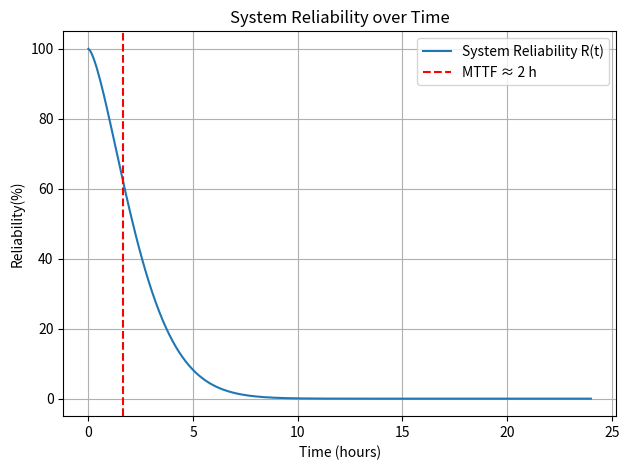

Write Python code to recreate this figure.
import numpy as np
from scipy.special import gamma

import numpy as np
from scipy.special import gamma
# from hotspot import get_current_temperatures  


def get_current_temperatures():
    # Simulate temperatures or get from file/model
    return [84.406, 86.728, 85.974, 85.023]  #[40.1, 42.54, 43.23, 40,21] # Degrees Celsius


def eta_from_temperature(T_C, Ea=0.7, A=1e9): # Typically, Ea ranges from 0.3 to 0.9 for electronics       ##########################
    """
    Compute η_j (scale parameter) from temperature using the Arrhenius model.
    """
    k = 8.617e-5  # Boltzmann constant in eV/K
    T_K = np.array(T_C) + 273.15
    lambdas = A * np.exp(-Ea / (k * T_K))
    etas = 1 / lambdas
    return etas


class LifetimeReliability:
    def __init__(self, beta: float, t: np.ndarray, Ea: float = 0.7, A: float = 1e9):                 #################################
        self.beta = beta
        self.t = t
        self.Ea = Ea
        self.A = A
        self.update_etas()  # Automatically fetch and compute η values

    def update_etas(self):
        temperatures = get_current_temperatures()  # Get from HotSpot model
        self.etas = eta_from_temperature(temperatures, self.Ea, self.A)

    def system_reliability(self) -> np.ndarray:
        etas = np.array(self.etas)
        t = np.array(self.t)
        failure_sum = np.sum((t[:, None] / etas)**self.beta, axis=1)
        return np.exp(-failure_sum)

    def MTTF_fast_system(self) -> float:
        eta_term = np.sum(1 / np.array(self.etas) ** self.beta)
        return gamma(1 + 1/self.beta) / (self.beta * (eta_term ** (1 / self.beta)))






if __name__ == "__main__":
    time = np.linspace(0, 24, 300)
    model = LifetimeReliability(beta=1.5, t=time) #etas = [1000, 950, 980, 1010]
    
    R_t = model.system_reliability()
    MTTF = model.MTTF_fast_system()

    print(f"MTTF = {MTTF:.2f} hours")





    # Optional: Plot reliability curve
    import matplotlib.pyplot as plt
    plt.plot(time, R_t*100, label="System Reliability R(t)")
    plt.axvline(MTTF, color='r', linestyle='--', label=f"MTTF ≈ {MTTF:.0f} h")
    plt.xlabel("Time (hours)")
    plt.ylabel("Reliability(%)")
    plt.title("System Reliability over Time")
    plt.grid(True)
    plt.legend()
    plt.tight_layout()
    plt.show()











# import matplotlib.pyplot as plt
# import numpy as np

# # Simulate the reliability function R(t) = e^(-t/MTTF)
# MTTF_values = [1000, 5000, 10000, 100000]  # different system MTTFs in hours
# active_lifetime = np.linspace(0, 20000, 500)  # time from 0 to 20,000 hours

# plt.figure(figsize=(10, 6))

# for mttf in MTTF_values:
#     reliability = np.exp(-active_lifetime / mttf)
#     plt.plot(active_lifetime, reliability, label=f"MTTF = {mttf} hours")

# plt.title("System Reliability Over Time")
# plt.xlabel("Time (hours)")
# plt.ylabel("Reliability R(t)")
# plt.legend()
# plt.grid(True)
# plt.tight_layout()
# plt.show()



# import numpy as np
# import matplotlib.pyplot as plt

# # Constants
# MTTF = 1000000 # in hours
# alpha_u = 1.5
# alpha_T = 0.07
# T_ref = 50  # degrees Celsius

# # Simulated time (e.g., in hours)
# t = np.arange(0, 43800, 100)  # simulate over 20,000 hours

# # Simulated usage patterns
# utilization = np.linspace(0.3, 1.0, len(t))  # growing load
# temperature = 50 + 10 * np.sin(2 * np.pi * t / 10000)  # temp fluctuates between 50–60°C

# # Reliability components
# R_base = np.exp(-t / MTTF)
# f_util = np.exp(-alpha_u * utilization)
# f_temp = np.exp(-alpha_T * (temperature - T_ref))

# # Combined reliability
# R_total = R_base * f_util * f_temp

# # Plot
# plt.figure(figsize=(10, 5))
# plt.plot(t, R_total, label="Combined Reliability R(t)", color='green')
# plt.plot(t, R_base, label="Baseline MTTF Decay", linestyle='--')
# plt.title("System Reliability Over Time")
# plt.xlabel("Time (hours)")
# plt.ylabel("Reliability R(t)")
# plt.ylim(0, 1.05)
# plt.grid(True)
# plt.legend()
# plt.tight_layout()
# plt.show()



# import numpy as np
# import matplotlib.pyplot as plt
# from scipy.stats import weibull_min

# k = 0.8  # shape
# lam = 1  # scale

# x = np.linspace(0, 5, 100)
# pdf = weibull_min.pdf(x, k, scale=lam)

# plt.plot(x, pdf, label=f'k={k}, λ={lam}')
# plt.title("Weibull Distribution PDF")
# plt.xlabel("x")
# plt.ylabel("Probability Density")
# plt.legend()
# plt.grid(True)
# plt.show()










# import numpy as np
# import matplotlib.pyplot as plt
# from scipy.special import gamma

# # === Weibull system parameters ===
# beta = 1.5  # Shape parameter
# etas = [1000, 950, 980, 1010]  # Scale parameters η_j for each component

# # === Time vector (e.g., up to 3000 hours) ===
# t = np.linspace(0, 3000, 300)

# # === Compute R_system(t) ===
# def reliability_fast_system(t, beta, etas):
#     etas = np.array(etas)
#     failure_sum = np.sum((t[:, None] / etas) ** beta, axis=1)
#     return np.exp(-failure_sum)

# R_t = reliability_fast_system(t, beta, etas)

# # === Compute MTTF from formula ===
# def mttf_fast_system(beta, etas):
#     eta_term = np.sum(1 / np.array(etas) ** beta)
#     return gamma(1 + 1 / beta) / (beta * (eta_term ** (1 / beta)))

# mttf = mttf_fast_system(beta, etas)
# print(f"MTTF (Fast System): {mttf:.2f} hours")

# # === Plot ===
# plt.figure(figsize=(8, 5))
# plt.plot(t, R_t, label='Reliability R(t)', color='blue', lw=2)
# plt.axvline(mttf, color='red', linestyle='--', label=f'MTTF ≈ {mttf:.0f} h')
# plt.title("System Reliability over Time (Fast System Model)")
# plt.xlabel("Time (hours)")
# plt.ylabel("Reliability R(t)")
# plt.ylim(0, 1.05)
# plt.grid(True)
# plt.legend()
# plt.tight_layout()
# plt.show()


